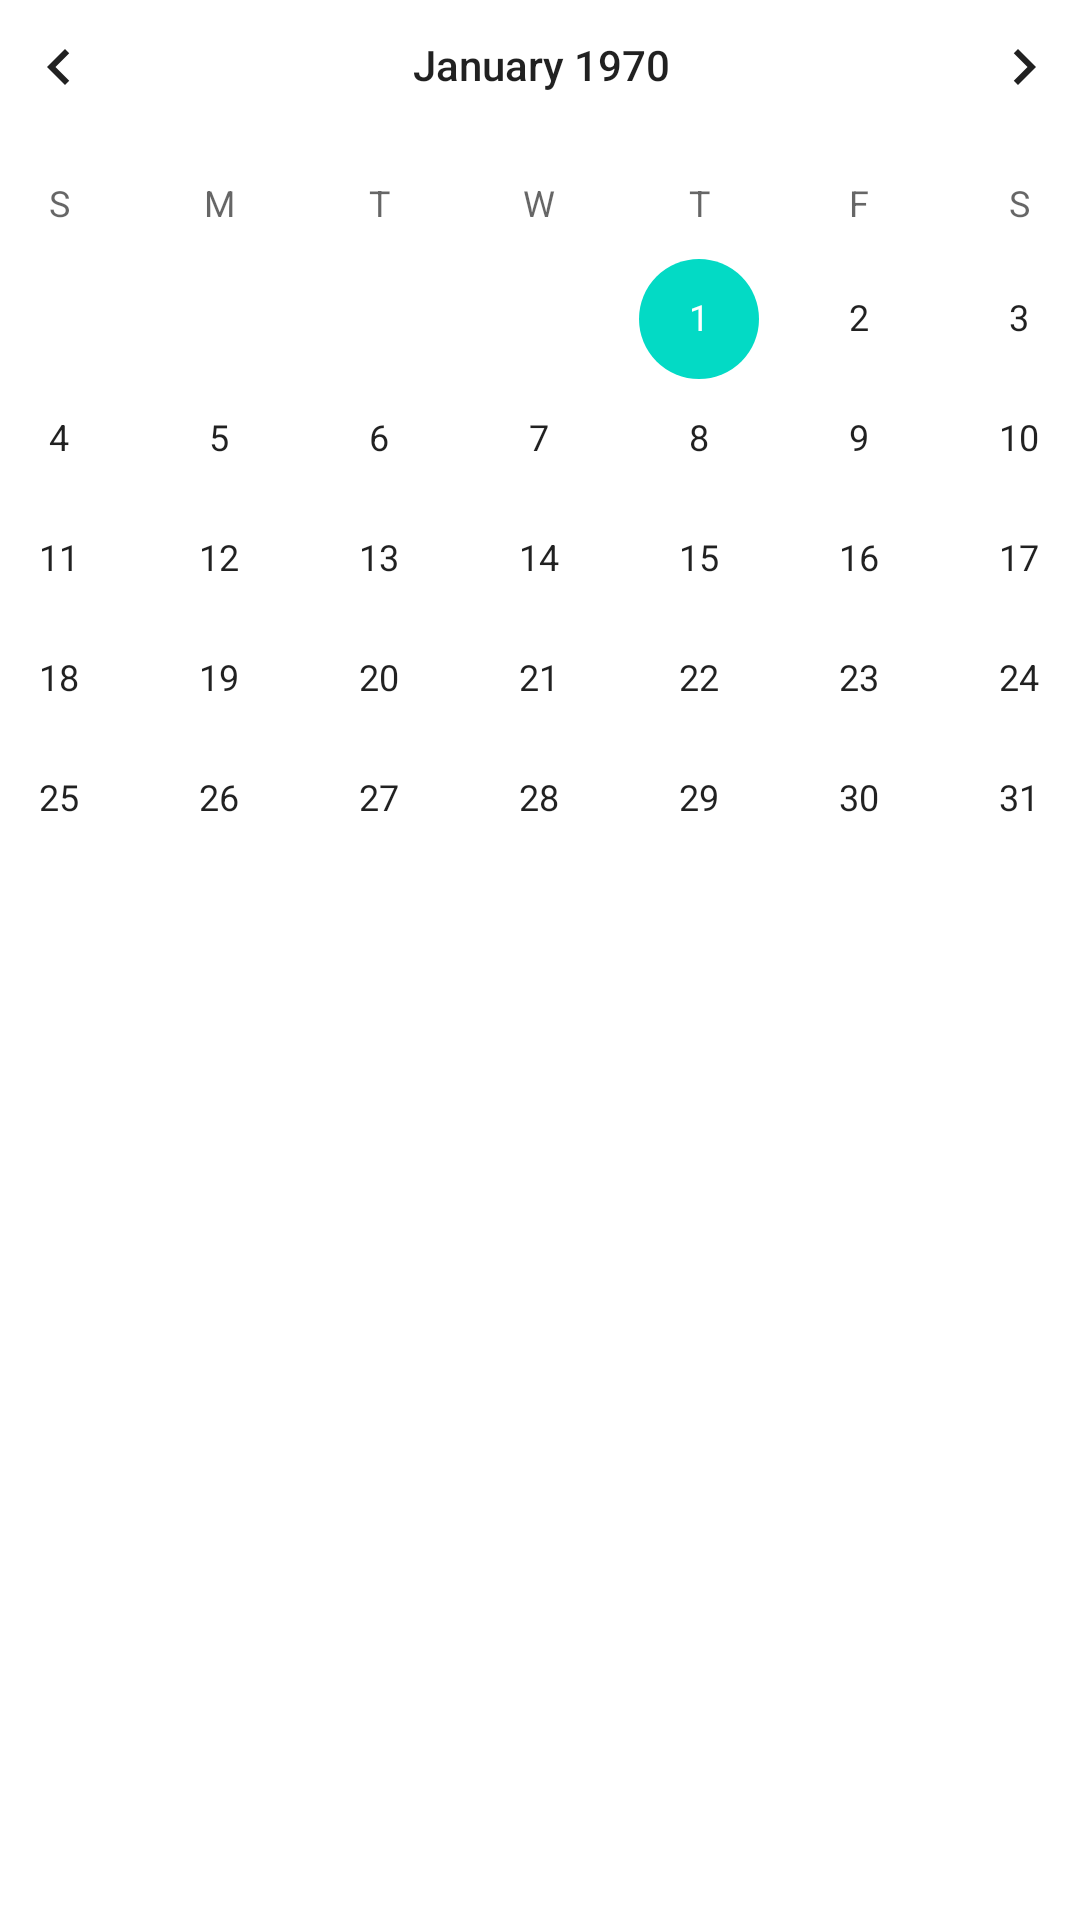

Layout XML and referenced resources for this Android screen:
<!-- AndroidManifest.xml: application theme Theme.TODOAndroid -->
<!-- res/layout/activity_calendar.xml -->
<?xml version="1.0" encoding="utf-8"?>
<androidx.constraintlayout.widget.ConstraintLayout xmlns:android="http://schemas.android.com/apk/res/android"
    xmlns:app="http://schemas.android.com/apk/res-auto"
    xmlns:tools="http://schemas.android.com/tools"
    android:layout_width="match_parent"
    android:layout_height="match_parent"
    tools:context=".View.CalendarActivity">

    <CalendarView
        android:id="@+id/calendarView"
        android:layout_width="415dp"
        android:layout_height="664dp"
        app:layout_constraintBottom_toBottomOf="parent"
        app:layout_constraintEnd_toEndOf="parent"
        app:layout_constraintStart_toStartOf="parent"
        app:layout_constraintTop_toTopOf="parent" />
</androidx.constraintlayout.widget.ConstraintLayout>
<!-- resources referenced by this layout -->
<resources>
  <style name="Theme.TODOAndroid" parent="Theme.MaterialComponents.Light.NoActionBar">
          
          <item name="colorPrimary">@color/purple_500</item>
          <item name="colorPrimaryVariant">@color/purple_700</item>
          <item name="colorOnPrimary">@color/white</item>
          
          <item name="colorSecondary">@color/teal_200</item>
          <item name="colorSecondaryVariant">@color/teal_700</item>
          <item name="colorOnSecondary">@color/black</item>
          
          <item name="android:statusBarColor" tools:targetApi="l">?attr/colorPrimaryVariant</item>
          
      </style>
  <!-- not gathered from this repository: default colours our renderer supplied (Android Studio template values) -->
  <color name="purple_500">#FF6200EE</color>
  <color name="purple_700">#FF3700B3</color>
  <color name="teal_200">#FF03DAC5</color>
  <color name="teal_700">#FF018786</color>
  <color name="black">#FF000000</color>
  <color name="white">#FFFFFFFF</color>
</resources>
